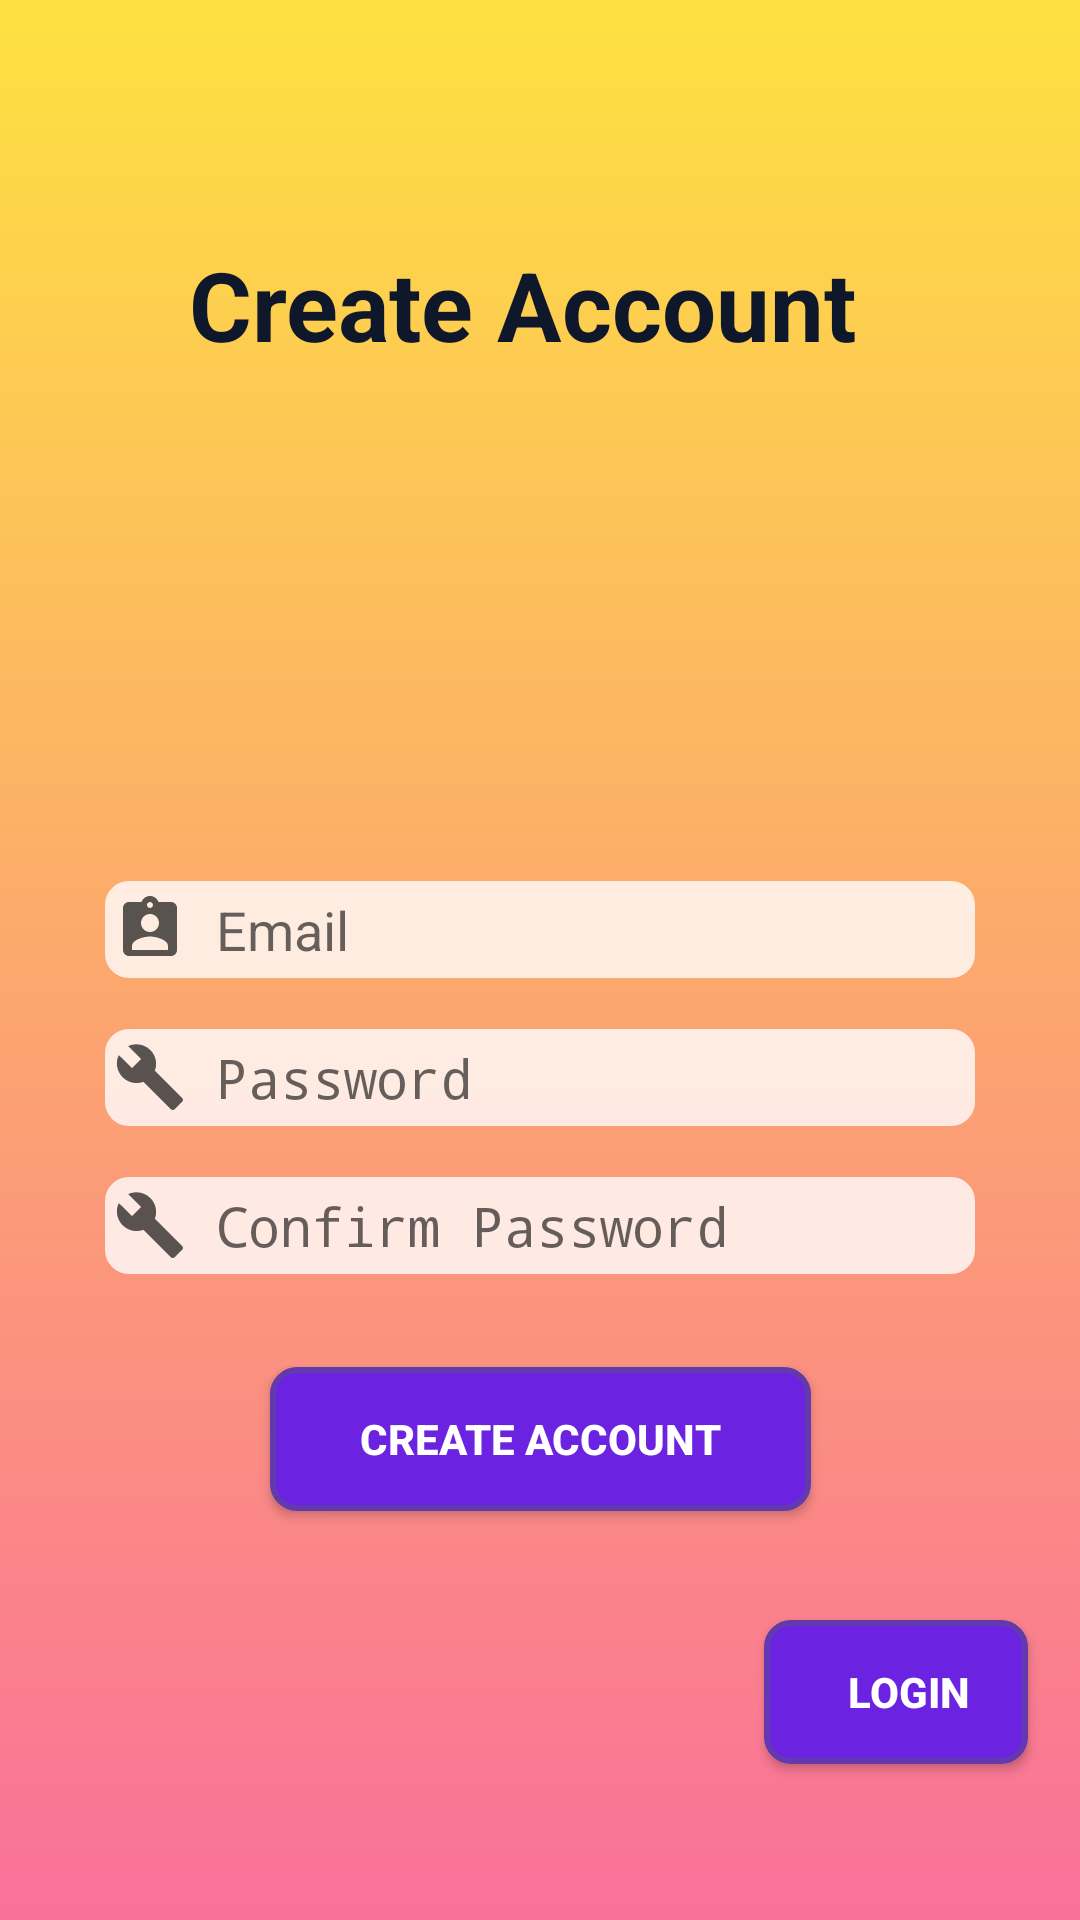

Reconstruct the res/layout file that produces this screen, plus the resources it refers to.
<!-- AndroidManifest.xml: application theme Theme.CanteenWheels -->
<!-- res/layout/activity_register.xml -->
<?xml version="1.0" encoding="utf-8"?>
<androidx.constraintlayout.widget.ConstraintLayout xmlns:android="http://schemas.android.com/apk/res/android"
    xmlns:app="http://schemas.android.com/apk/res-auto"
    xmlns:tools="http://schemas.android.com/tools"
    android:id="@+id/main"
    android:background="@drawable/login_gradient"
    android:layout_width="match_parent"
    android:layout_height="match_parent"
    android:paddingHorizontal="4dp"
    android:paddingVertical="4dp"
    tools:context=".Register">


    <TextView
        android:id="@+id/Title_login"
        android:layout_width="match_parent"
        android:layout_height="wrap_content"
        android:layout_marginStart="4dp"
        android:layout_marginTop="72dp"
        android:layout_marginEnd="16dp"
        android:gravity="center"
        android:paddingVertical="4dp"
        android:text="@string/register"
        android:textColor="#0f172a"
        android:textSize="32sp"
        android:textStyle="bold"
        app:layout_constraintEnd_toEndOf="parent"
        app:layout_constraintHorizontal_bias="1.0"
        app:layout_constraintStart_toStartOf="parent"
        app:layout_constraintTop_toTopOf="parent" />

    <ImageView
        android:id="@+id/imageView"
        android:layout_width="196dp"
        android:layout_height="113dp"
        android:layout_gravity="end"
        android:layout_marginStart="170dp"
        android:layout_marginEnd="41dp"
        app:layout_constraintBottom_toBottomOf="parent"
        app:layout_constraintEnd_toEndOf="parent"
        app:layout_constraintHorizontal_bias="0.0"
        app:layout_constraintStart_toStartOf="parent"
        app:layout_constraintTop_toBottomOf="@+id/Title_login"
        app:layout_constraintVertical_bias="0.133"
        app:srcCompat="@drawable/open_doodles" />

    <EditText
        android:id="@+id/email_register"
        android:layout_width="match_parent"
        android:layout_height="wrap_content"
        android:layout_gravity="center_horizontal"
        android:layout_marginStart="30dp"
        android:layout_marginEnd="30dp"
        android:background="@drawable/input_fields_bg"
        android:drawableStart="@drawable/baseline_assignment_ind_24"
        android:drawablePadding="10dp"
        android:ems="10"
        android:hint="Email"
        android:inputType="textEmailAddress"
        android:paddingHorizontal="4dp"
        android:paddingVertical="5dp"
        app:layout_constraintEnd_toEndOf="parent"
        app:layout_constraintHorizontal_bias="0.5"
        app:layout_constraintStart_toStartOf="parent"
        app:layout_constraintTop_toBottomOf="@+id/imageView" />

    <EditText
        android:id="@+id/pass_register"
        android:layout_width="match_parent"
        android:layout_height="wrap_content"
        android:layout_marginStart="30dp"
        android:layout_marginTop="15dp"
        android:layout_marginEnd="30dp"
        android:background="@drawable/input_fields_bg"
        android:drawableStart="@drawable/password_svg"
        android:drawablePadding="10dp"
        android:ems="10"
        android:hint="Password"
        android:inputType="textPassword"
        android:paddingHorizontal="4dp"
        android:paddingVertical="5dp"
        app:layout_constraintEnd_toEndOf="parent"
        app:layout_constraintHorizontal_bias="0.0"
        app:layout_constraintStart_toStartOf="parent"
        app:layout_constraintTop_toBottomOf="@+id/email_register" />

    <EditText
        android:id="@+id/confirm_pass_register"
        android:layout_width="match_parent"
        android:layout_height="wrap_content"
        android:layout_marginStart="30dp"
        android:layout_marginTop="15dp"
        android:layout_marginEnd="30dp"
        android:background="@drawable/input_fields_bg"
        android:drawableStart="@drawable/password_svg"
        android:drawablePadding="10dp"
        android:ems="10"
        android:hint="Confirm Password"
        android:inputType="textPassword"
        android:paddingHorizontal="4dp"
        android:paddingVertical="5dp"
        app:layout_constraintEnd_toEndOf="parent"
        app:layout_constraintHorizontal_bias="1.0"
        app:layout_constraintStart_toStartOf="parent"
        app:layout_constraintTop_toBottomOf="@+id/pass_register" />

    <Button
        android:id="@+id/submit_btn_register"
        android:layout_width="wrap_content"
        android:layout_height="wrap_content"
        android:layout_gravity="center_horizontal"
        android:layout_marginTop="30dp"
        android:background="@drawable/button_register"
        android:gravity="center"
        android:paddingHorizontal="30dp"
        android:text="@string/register"
        android:textColor="@color/white"
        android:textStyle="bold"
        app:layout_constraintEnd_toEndOf="parent"
        app:layout_constraintStart_toStartOf="parent"
        app:layout_constraintTop_toBottomOf="@+id/confirm_pass_register" />

    <Button
        android:id="@+id/nav_to_login"
        android:layout_width="wrap_content"
        android:layout_height="wrap_content"
        android:layout_gravity="end"
        android:layout_marginStart="136dp"
        android:layout_marginBottom="48dp"
        android:background="@drawable/button_register"
        android:drawableEnd="@drawable/point_right"
        android:drawableTint="@color/cardview_dark_background"
        android:gravity="center"
        android:paddingStart="8dp"
        android:text="@string/login"
        android:textColor="@color/white"
        android:textStyle="bold"
        app:layout_constraintBottom_toBottomOf="parent"
        app:layout_constraintEnd_toEndOf="parent"
        app:layout_constraintHorizontal_bias="0.684"
        app:layout_constraintStart_toStartOf="@+id/submit_btn_register"
        app:layout_constraintTop_toBottomOf="@+id/submit_btn_register"
        app:layout_constraintVertical_bias="1.0" />

    <ProgressBar
        android:id="@+id/progressBar_register"
        style="?android:attr/progressBarStyle"
        android:layout_width="wrap_content"
        android:layout_height="wrap_content"
        android:layout_marginTop="16dp"
        android:visibility="gone"
        app:layout_constraintBottom_toTopOf="@+id/nav_to_login"
        app:layout_constraintEnd_toEndOf="parent"
        app:layout_constraintHorizontal_bias="0.498"
        app:layout_constraintStart_toStartOf="parent"
        app:layout_constraintTop_toBottomOf="@+id/submit_btn_register"
        app:layout_constraintVertical_bias="0.0" />


</androidx.constraintlayout.widget.ConstraintLayout>
<!-- resources referenced by this layout -->
<resources>
  <color name="white">#FFFFFFFF</color>
  <!-- drawable baseline_assignment_ind_24 (drawable) -->
  <vector xmlns:android="http://schemas.android.com/apk/res/android" android:height="24dp" android:tint="#A6000000" android:viewportHeight="24" android:viewportWidth="24" android:width="24dp">
        
      <path android:fillColor="@android:color/white" android:pathData="M19,3h-4.18C14.4,1.84 13.3,1 12,1c-1.3,0 -2.4,0.84 -2.82,2L5,3c-1.1,0 -2,0.9 -2,2v14c0,1.1 0.9,2 2,2h14c1.1,0 2,-0.9 2,-2L21,5c0,-1.1 -0.9,-2 -2,-2zM12,3c0.55,0 1,0.45 1,1s-0.45,1 -1,1 -1,-0.45 -1,-1 0.45,-1 1,-1zM12,7c1.66,0 3,1.34 3,3s-1.34,3 -3,3 -3,-1.34 -3,-3 1.34,-3 3,-3zM18,19L6,19v-1.4c0,-2 4,-3.1 6,-3.1s6,1.1 6,3.1L18,19z"/>
      
  </vector>
  <!-- drawable button_register (drawable) -->
  <selector xmlns:android="http://schemas.android.com/apk/res/android">
  
      <item>
          <shape android:shape="rectangle">
              <corners android:radius="8dp" /> 
              <solid android:color="#6B22E1" /> 
              <stroke
                  android:width="2dp"
                  android:color="#633AAE" /><![CDATA[
          ]]></shape>
      </item>
  </selector>
  <!-- drawable input_fields_bg (drawable) -->
  <selector xmlns:android="http://schemas.android.com/apk/res/android">
  
      <item android:state_focused="true">
          <shape android:shape="rectangle">
              <corners android:radius="8dp" />
              <solid android:color="#FFFFFF" />
              <stroke
                  android:width="2dp"
                  android:color="#390FAA"
                  android:dashWidth="0dp"
                  android:dashGap="0dp" />
              <padding
                  android:left="0dp"
                  android:top="0dp"
                  android:right="0dp"
                  android:bottom="-2dp"/>
          </shape>
      </item>
  
      <item>
          <shape android:shape="rectangle">
              <corners android:radius="8dp" />
              <solid android:color="#D0FFFCFC" />
              <stroke
                  android:width="2dp"
                  android:color="@android:color/transparent"
                  android:dashWidth="0dp"
                  android:dashGap="0dp" />
              <padding
                  android:left="0dp"
                  android:top="0dp"
                  android:right="0dp"
                  android:bottom="-2dp"/>
          </shape>
      </item>
  
  </selector>
  <!-- drawable login_gradient (drawable) -->
  <?xml version="1.0" encoding="utf-8"?>
  <selector xmlns:android="http://schemas.android.com/apk/res/android">
      <item>
          <shape>
              <gradient android:angle="270" android:startColor="#fee140"  android:gradientRadius="@integer/material_motion_duration_long_2" android:endColor="#fa709a" android:type="linear"/>
          </shape>
      </item>
  </selector>
  <!-- drawable password_svg (drawable) -->
  <vector xmlns:android="http://schemas.android.com/apk/res/android" android:height="24dp" android:tint="#A6000000" android:viewportHeight="24" android:viewportWidth="24" android:width="24dp">
        
      <path android:fillColor="@android:color/white" android:pathData="M22.7,19l-9.1,-9.1c0.9,-2.3 0.4,-5 -1.5,-6.9 -2,-2 -5,-2.4 -7.4,-1.3L9,6 6,9 1.6,4.7C0.4,7.1 0.9,10.1 2.9,12.1c1.9,1.9 4.6,2.4 6.9,1.5l9.1,9.1c0.4,0.4 1,0.4 1.4,0l2.3,-2.3c0.5,-0.4 0.5,-1.1 0.1,-1.4z"/>
      
  </vector>
  <string name="login">Login</string>
  <string name="register">Create Account</string>
  <style name="Theme.CanteenWheels" parent="Base.Theme.CanteenWheels">
          
          <item name="android:navigationBarColor">@android:color/transparent</item>
          <item name="android:statusBarColor">@android:color/transparent</item>
          <item name="android:windowLightStatusBar">?attr/isLightTheme</item>
  
      </style>
  <style name="Base.Theme.CanteenWheels" parent="Theme.AppCompat.Light.DarkActionBar">
          
          
      </style>
</resources>
